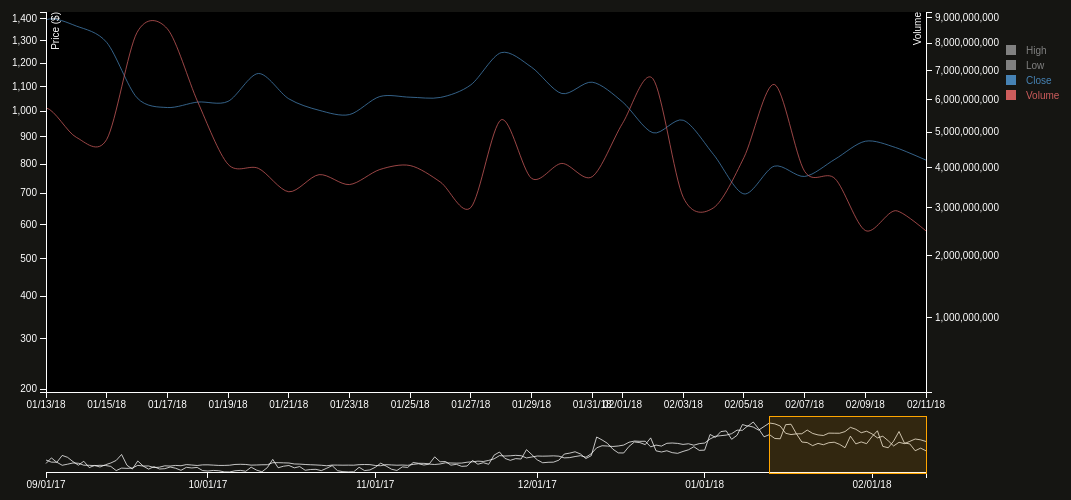
D3 v3 page, settled after 480 driven frames (8 s of simulated time); the page loaded 1 data file(s).



        //Layout setting variable
        var main_margin = {top: 20, right: 80, bottom: 100, left: 40},
            mini_margin = {top: 430, right: 80, bottom: 20, left: 40},
            legend_width = 80,
            popup_left = 65,
            width = 1080,
            main_width = width - main_margin.left - main_margin.right - legend_width,
            main_height = 500 - main_margin.top - main_margin.bottom,
            mini_height = 500 - mini_margin.top - mini_margin.bottom;   

        //Date formatter variable
        var formatDate = d3.time.format("%m/%d/%y"),
            parseDate = formatDate.parse,
            bisectDate = d3.bisector(function(d) { return d.Date; }).left;

        //D3.js Scales function objects
        var main_x = d3.time.scale.utc()
            .range([0, main_width]),
            mini_x = d3.time.scale()
            .range([0, main_width]);

        //Create the SVG
        var svg = d3.select("body").append("svg")
            .attr("width", main_width + main_margin.left + main_margin.right + legend_width)
            .attr("height", main_height + main_margin.top + main_margin.bottom);

        svg.append("defs").append("clipPath")
            .attr("id", "clip")
          .append("rect")
            .attr("width", main_width)
            .attr("height", main_height);

        //Create the main Line chart
        var main = svg.append("g")
            .attr("transform", "translate(" + main_margin.left + "," + main_margin.top + ")");

        //Create the right-hand side chart lengend area, where we can switch the lines.    
        var legend = svg.append("g")
        .attr("transform", "translate(" + (width - legend_width) + "," + main_margin.top + ")");

        //Create the bottom mini chart area, where we place the chart brush
        var mini = svg.append("g")
            .attr("transform", "translate(" + mini_margin.left + "," + mini_margin.top + ")");

        //Fetch the ASX Price and Volume data. After getting all data, we draw the lines and axies
        d3.csv("historical_data_ethereum.csv", function(error, data) {

          //we need to convert the type of data variable to float or date
          data.forEach(function(d) {   
            d.Date = parseDate(d.Date);
            d.Close = parseFloat(d.Close);
            d.Volume = parseInt(d.Volume);
            d.High = parseFloat(d.High);
            d.Low = parseFloat(d.Low)
          });

          //we need to sort those data in ascending order by date
          data.sort(function(a, b) {
            return a.Date - b.Date;
          });

          //Initial Time Extent
          var initDate = [data[data.length - 30].Date, data[data.length - 1].Date];

          //Create the brush
          var brush = d3.svg.brush()
            .x(mini_x)
            .on("brush", brushed);

          //The set the maximum value of left Y axis as the Hightest price and the lowest value as the minimum prices 
          var maxY = d3.max(data, function(d) {
           // Return max price value
              return d.High; });
          var minY = d3.min(data, function(d) {
              return d.Low;
          });

          //Create left Y axis and right Y axis. Left Y axis is the price and right axis is the volume
          var scaleY1 = d3.scale.sqrt().range([main_height, 0]).domain([minY, maxY]);
          var scaleY2 = d3.scale.sqrt().range([main_height, 0]).domain(d3.extent(data, function(d) { return d.Volume; }));

          //Left Y axis and right Y axis have their own scale individually
          var miniScaleY1 = d3.scale.sqrt().range([mini_height, 0]).domain(scaleY1.domain());
          var miniScaleY2 = d3.scale.sqrt().range([mini_height, 0]).domain(scaleY2.domain());

          //Create the lines path array, where store all line settings
          var pathes = [
                        {name:'High',
                         visible:false,
                         pathClass:"line high",
                         x: 'Date',
                         y: 'High',
                         scale: scaleY1,
                         miniScale: miniScaleY1,
                         focusClass: 'y0'},
                         {name:'Low',
                          visible:false,
                          pathClass:"line low",
                          x: 'Date',
                          y: 'Low',
                          scale: scaleY1,
                          miniScale: miniScaleY1,
                          focusClass: 'y0'},
                        {name:'Close',
                         visible:true,
                         pathClass:"line close",
                         x: 'Date',
                         y: 'Close',
                         scale: scaleY1,
                         miniScale: miniScaleY1,
                         focusClass: 'y0'},
                         {name:'Volume',
                          visible:true,
                          pathClass:"line volume",
                          x: 'Date',
                          y: 'Volume',
                          scale: scaleY2,
                          miniScale: miniScaleY2,
                          focusClass: 'y1'}
              ];

        //Create the main lines accessor function object
        var main_line = function(path) {

            var accessor = d3.svg.line()
            .interpolate("cardinal")
            .x(function(d) { return main_x(d[path.x]); })
            .y(function(d) { return path.scale(d[path.y]); });

            return accessor(data);
        }

        //Create the mini lines accessor function object
        var mini_line = function(path) {
            var accessor = d3.svg.line()
            .x(function(d) { return mini_x(d[path.x]); })
            .y(function(d) { return path.miniScale(d[path.y]); });

            return accessor(data);
        }

          //Set lines domain
          main_x.domain(initDate);
          mini_x.domain([data[0].Date, data[data.length - 1].Date]);


        //Axis variables
          var main_xAxis = d3.svg.axis()
              .scale(main_x)
              .tickFormat(d3.time.format("%m/%d/%y"))
              .orient("bottom");
          var mini_xAxis = d3.svg.axis()
              .scale(mini_x)
              .tickFormat(d3.time.format("%m/%d/%y"))
              .orient("bottom");
          var main_yAxisLeft = d3.svg.axis()
            .scale(scaleY1)
            .orient("left");
            main_yAxisRight = d3.svg.axis()
            .scale(scaleY2)
            .orient("right");

          //Create a overlay rect to catch the mouse movement when it move over the chart
          main.append("rect")
            .attr("class", "overlay")
            .attr("width", main_width)
            .attr("height", main_height)
            .on("mouseover", function() { 
                focus.style("display", null);
                popup.style("opacity", 1)
                     .style("left", popup_left + "px")			 
                     .style("top", "80px"); })
            .on("mouseout", function() { focus.style("display", "none"); popup.style("opacity", 0); })
            .on("mousemove", mousemove);

          //Create the path attribute of main lines
          var main_lines = main.selectAll("path")
          .data(pathes)
           // Select nested data and append to new svg group elements
          .enter().append("path")
          .attr("clip-path", "url(#clip)")
          .attr("class", function(d) {
              return d.pathClass;
          })
          .attr("pointer-events", "none")
          .attr("d", function(d){
              return d.visible ? main_line(d) : null;
          });

          /* Add 'curtain' rectangle to hide entire grapth for the curtain effect */
          var curtain = main.append('rect')
            .attr('x', -1 * main_width)
            .attr('y', -1 * main_height)
            .attr('height', main_height)
            .attr('width', main_width)
            .attr('class', 'curtain')
            .attr("pointer-events", "none")
            .attr('transform', 'rotate(180)')
            .style('fill', '#000');

          //Add the main axis to main chart area
          main.append("g")
              .attr("class", "x axis")
              .attr("transform", "translate(0," + main_height + ")")
              .call(main_xAxis);

         //Add the Y axises to main chart area
          main.append("g")
              .attr("class", "y axis axisLeft")
              .call(main_yAxisLeft)
            .append("text")
              .attr("transform", "rotate(-90)")
              .attr("y", 6)
              .attr("dy", ".71em")
              .style("text-anchor", "end")
              .text("Price ($)");

          //Only display the right Y axis if the volume data is present
          if (pathes[3].visible) {
            main.append("g")
              .attr("class", "y axis axisRight")
              .attr("transform", "translate(" + main_width + ", 0)")
              .call(main_yAxisRight)
            .append("text")
              .attr("transform", "rotate(-90)")
              .attr("y", -12)
              .attr("dy", ".71em")
              .style("text-anchor", "end")
              .text("Volume");
          }

          //Add the x axis to the mini chart area
          mini.append("g")
              .attr("class", "x axis")
              .attr("transform", "translate(0," + mini_height + ")")
              .call(mini_xAxis);

          //Set up the d attribute of mini lines
          var mini_lines = mini.selectAll("path")
          .data(pathes, function(d, i) { return d.name })
          .enter().append("path")
          .attr("class", 'line')
          .attr("d", function(d){
              return d.visible ? mini_line(d) : null;
          });

          //Add the brush to mini line chart area
          mini.append("g")
              .attr("class", "x brush")
              .call(brush)
            .selectAll("rect")
              .attr("y", -6)
              .attr("height", mini_height + 7);

          //Set the brush extent to Initial date
          brush.extent(initDate)

        //now draw the brush to match our extent
          brush(d3.select(".brush").transition());

          //Add the focus line which will show up when mouse move over the main chart
          var focus = main.append("g")
              .attr("class", "focus")
              .style("display", "none");
          focus.append("line")
              .attr("class", "x")
              .attr("y1",scaleY2(0))
              .attr("y2",scaleY2(0) - main_height)
              .attr("pointer-events", "none");


          //Create the popup text area on the left top
          var popup = d3.select('body').append('div').attr('id',"popup").attr("opacity", 0).style("left", "200px")			 
            .style("top", "200px");;
          popup.append("text").attr("class", "popup date").attr("x", 20).attr("y", 27);

          //Create the legend text area on the right top
          var legend_text = legend.selectAll('g')
            .data(pathes)
            .enter()
            .append('g')
            .attr('class', 'legend');

            //Create the switch button for each line.
            legend_text.append("rect")
            .attr("width", 10)
            .attr("height", 10)
            .attr('x', 0)
            .attr('y', function(d, n) {
                return (33 + n * 15);
            })
            .attr("class",function(d) {
                return d.visible ? 'legend ' + d.name : 'invisible'; 
              })
            .on("click", function(d){
             // On click make d.visible 
                d.visible = !d.visible;
                 // If array key for this data selection is "visible" = true then make it false, if false then make it true

                //Switch on or off the right-hand Y axis
                if (d.name == 'Volume') {
                    d.visible ? main.select('.axisRight').attr('opacity', 1) :  main.select('.axisRight').attr('opacity', 0);
                }

                //Open the curtain
                curtain.attr('width', main_width);

                //Redraw the lines in the main chart area
                main.selectAll("path")
                .attr("d", function(d){
                   return d.visible ? main_line(d) : null;
                });

                //Reset the legend text color
                legend_text.select("rect")
                  .attr("class",function(d) {
                    return d.visible ? 'legend ' + d.name : 'invisible'; 
                  });
                legend_text.select("text")
                .attr("class",function(d) {
                  return d.visible ? 'legend ' + d.name : 'invisible'; 
                });

                //Reset the popup text color

               // setPopupClass();

                //Close the curtain gradually
                t = curtain.transition()
                .delay(750)
                .duration(6000)
                .ease('linear');

                t.attr('width', 0);

              });

            //Add the legend text
            legend_text.append('text')
            .attr('class', function(d) {
                return d.visible ? 'legend ' + d.name : 'invisible';
            })
            .attr('x', 20)
            .attr('y', function(d, n) {
                return (42 + n * 15);
            })
            .text(function(d) {
                return d.name;
            });

          //Close the curtain gradually
          var t = curtain.transition()
            .delay(750)
            .duration(6000)
            .ease('linear'); 
          t.attr('width', 0);

          //Mouse movement handling function
          function mousemove() {
            var x0 = main_x.invert(d3.mouse(this)[0]),
                i = 0,
                d = data[bisectDate(data, x0, 1)];

            var left = d3.mouse(this)[0];
            if (left > main_width -128) {
                left = main_width -128;
            }
            else {
                if (left < 60) {
                    left = 60;
                }
            }
            popup.style("left", left + "px")			 
            .style("top", "80px");

            var tipHtml = '<div style="color: orange;">' + formatDate(d.Date) + '</div>';
            pathes.forEach(function(path) {
                if (path.visible) {
                    tipHtml += '<div class="summary ' + path.name +'">' + path.name + ": $" + d[path.y].toLocaleString(undefined, { minimumFractionDigits: 2}) + '</div>';
                }
            });

            popup.html(tipHtml);
            focus.select(".x").attr("transform", "translate(" + main_x(d.Date) + ",0)");
          }

          //Brush handling function
          function brushed() {
            main_x.domain(brush.empty() ? main_x.domain() : brush.extent());
            main.selectAll(".line").attr("d", function(d){
              return d.visible ? main_line(d) : null;
              });

            //Reset the main X axis
            main.select(".x.axis").call(main_xAxis);

          }
        });
            
        

### data: historical_data_ethereum.csv
Currency, Date, Open, High, Low, Close, Volume, Market Cap
ethereum, 02/11/18, 859.3, 859.3, 788.2, 814.7, 2486650000, 83813000000
ethereum, 02/10/18, 882.5, 917.4, 825.6, 860.4, 2930530000, 86055600000
ethereum, 02/09/18, 818.5, 884, 788.8, 883.9, 2495820000, 79799300000
ethereum, 02/08/18, 755.8, 845.1, 755.8, 817.8, 3708190000, 73676900000
ethereum, 02/07/18, 790.4, 851.2, 723.4, 757.1, 3896180000, 77032000000
ethereum, 02/06/18, 707.7, 796.4, 574.4, 793.1, 6518270000, 68958700000
ethereum, 02/05/18, 835, 856.6, 644.6, 698, 4269530000, 81337400000
ethereum, 02/04/18, 964.7, 969, 805.1, 834.7, 2997090000, 93953400000
ethereum, 02/03/18, 919.2, 991.9, 847.7, 964, 3243480000, 89507600000
ethereum, 02/02/18, 1036, 1036, 758, 915.8, 6713290000, 1.00836E+11
ethereum, 02/01/18, 1119, 1161, 984.8, 1037, 5261680000, 1.08952E+11
ethereum, 01/31/18, 1071, 1129, 1034, 1118, 3757560000, 1.04231E+11
ethereum, 01/30/18, 1184, 1185, 1059, 1071, 4107860000, 1.15207E+11
ethereum, 01/29/18, 1247, 1257, 1169, 1182, 3715080000, 1.21269E+11
ethereum, 01/28/18, 1112, 1258, 1112, 1246, 5372330000, 1.08122E+11
ethereum, 01/27/18, 1056, 1122, 1042, 1107, 3002870000, 1.02651E+11
ethereum, 01/26/18, 1053, 1081, 996.8, 1055, 3617690000, 1.02334E+11
ethereum, 01/25/18, 1063, 1105, 1035, 1056, 4050190000, 1.03335E+11
ethereum, 01/24/18, 987.5, 1062, 965.8, 1059, 3944040000, 95952700000
ethereum, 01/23/18, 1004, 1023, 920.5, 986.2, 3556700000, 97554300000
ethereum, 01/22/18, 1055, 1089, 930.7, 1003, 3810100000, 1.02504E+11
ethereum, 01/21/18, 1156, 1156, 1022, 1050, 3378090000, 1.12226E+11
ethereum, 01/20/18, 1045, 1167, 1045, 1155, 3975190000, 1.01451E+11
ethereum, 01/19/18, 1029, 1093, 1004, 1039, 4084450000, 99863900000
ethereum, 01/18/18, 1016, 1100, 967.8, 1036, 5938320000, 98642100000
ethereum, 01/17/18, 1061, 1090, 780.9, 1014, 8545160000, 1.02974E+11
ethereum, 01/16/18, 1293, 1293, 875.5, 1054, 8405140000, 1.25389E+11
ethereum, 01/15/18, 1365, 1391, 1291, 1292, 4781100000, 1.32404E+11
ethereum, 01/14/18, 1397, 1401, 1286, 1367, 4841630000, 1.35503E+11
ethereum, 01/13/18, 1270, 1433, 1270, 1396, 5746760000, 1.23163E+11
ethereum, 01/12/18, 1158, 1296, 1120, 1273, 5222300000, 1.12263E+11
ethereum, 01/11/18, 1268, 1337, 1135, 1155, 7235900000, 1.22879E+11
ethereum, 01/10/18, 1300, 1417, 1227, 1256, 9214950000, 1.25976E+11
ethereum, 01/09/18, 1146, 1321, 1145, 1300, 7965460000, 1.10999E+11
ethereum, 01/08/18, 1158, 1267, 1016, 1149, 8450970000, 1.12164E+11
ethereum, 01/07/18, 1043, 1153, 1043, 1153, 5569880000, 1.00981E+11
ethereum, 01/06/18, 995.1, 1061, 994.6, 1042, 4662220000, 96326500000
ethereum, 01/05/18, 975.8, 1075, 956.3, 997.7, 6683150000, 94423900000
ethereum, 01/04/18, 961.7, 1045, 946.1, 980.9, 6502860000, 93049400000
ethereum, 01/03/18, 886, 974.5, 868.5, 962.7, 5093160000, 85703500000
ethereum, 01/02/18, 772.4, 914.8, 772.4, 884.4, 5783350000, 74695700000
ethereum, 01/01/18, 755.8, 782.5, 742, 772.6, 2595760000, 73075800000
ethereum, 12/31/17, 712.2, 760.4, 710.1, 756.7, 2554270000, 68850800000
ethereum, 12/30/17, 753.8, 753.8, 685.2, 717.3, 3187780000, 72856900000
ethereum, 12/29/17, 740.4, 770.1, 729.6, 753.6, 2648970000, 71544300000
ethereum, 12/28/17, 762.2, 763.3, 701.2, 737, 2389150000, 73637100000
ethereum, 12/27/17, 775, 789.2, 738.4, 762.8, 2100030000, 74854100000
ethereum, 12/26/17, 763.4, 786.8, 760.9, 773.8, 2201160000, 73717800000
ethereum, 12/25/17, 698.9, 782.5, 698.9, 765.8, 2491760000, 67475100000
ethereum, 12/24/17, 721.8, 721.8, 614.9, 694.1, 2300550000, 69671200000
ethereum, 12/23/17, 681.3, 763.9, 679.7, 719.4, 2480340000, 65752100000
ethereum, 12/22/17, 822.6, 827.7, 543.8, 674.9, 4977710000, 79374400000
ethereum, 12/21/17, 820.2, 880.5, 792.7, 821.1, 3569060000, 79125300000
ethereum, 12/20/17, 827.5, 845.1, 756, 819.1, 3969940000, 79810600000
ethereum, 12/19/17, 793.9, 881.9, 785.3, 826.8, 4096550000, 76552200000
ethereum, 12/18/17, 721.7, 803.9, 689.2, 794.6, 3249230000, 69578400000
ethereum, 12/17/17, 696.2, 735.8, 696.2, 720, 2147390000, 67106400000
ethereum, 12/16/17, 686.2, 718.4, 680.8, 696.2, 2165690000, 66124200000
ethereum, 12/15/17, 696.4, 697.1, 621.1, 684.5, 2758710000, 67090900000
ethereum, 12/14/17, 700.6, 753.1, 665, 695.8, 3821580000, 67482900000
... 104 more rows